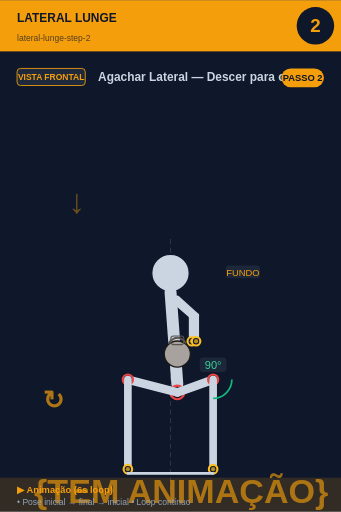
t = 0.00 s
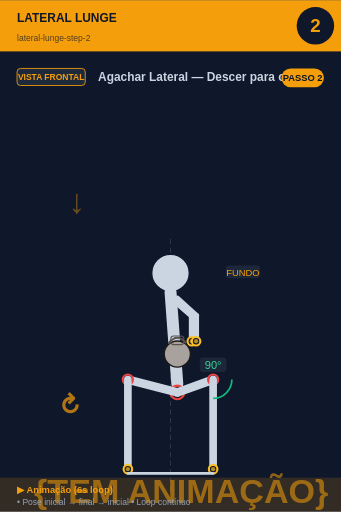
t = 0.75 s
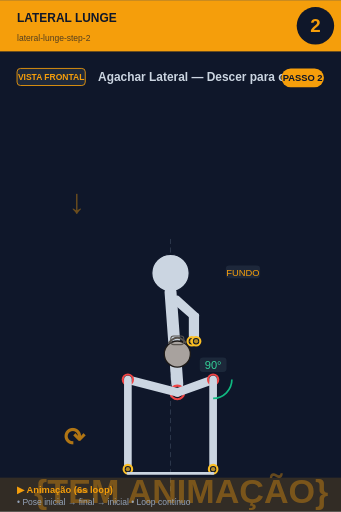
t = 2.25 s
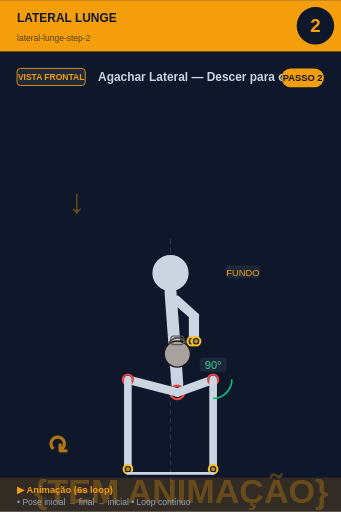
t = 3.00 s
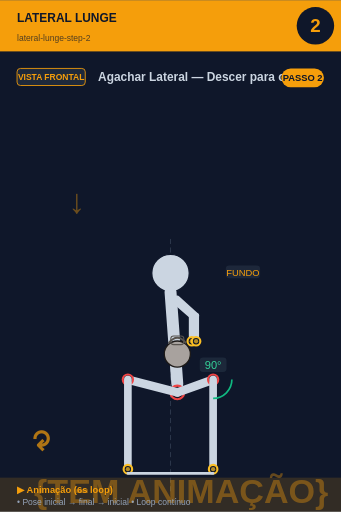
t = 3.75 s
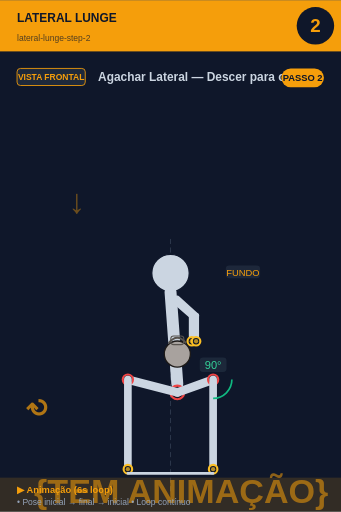
t = 5.25 s

The animated SVG that drew these frames (rendered in a browser with its animation timeline set to each time). Animation: 2 SMIL elements (animate=1,animateTransform=1); one cycle of 6.00 s, repeats indefinitely.

<svg xmlns="http://www.w3.org/2000/svg" viewBox="0 0 400 600" width="400" height="600">
<rect width="400" height="600" fill="#0f172a"/>

<!-- Header -->
<rect x="0" y="0" width="400" height="60" fill="#f59e0b"/>
<text x="20" y="25" font-size="14" font-weight="bold" fill="#0f172a" font-family="sans-serif">LATERAL LUNGE</text>
<text x="20" y="48" font-size="10" fill="#0f172a" opacity="0.7" font-family="sans-serif">lateral-lunge-step-2</text>

<!-- Step circle -->
<circle cx="370" cy="30" r="22" fill="#0f172a"/>
<text x="370" y="37" font-size="22" font-weight="bold" fill="#f59e0b" text-anchor="middle" font-family="sans-serif">2</text>

<!-- Vista + título -->
<rect x="20" y="80" width="80" height="20" rx="4" fill="#1e293b" stroke="#f59e0b" stroke-width="1"/>
<text x="60" y="94" font-size="10" font-weight="bold" fill="#f59e0b" text-anchor="middle" font-family="sans-serif">VISTA FRONTAL</text>
<text x="115" y="95" font-size="14" font-weight="bold" fill="#cbd5e1" font-family="sans-serif">Agachar Lateral — Descer para o Lad</text>

<!-- Corpo + animação -->
<g transform="translate(0, 50)">
<line x1="200" y1="230" x2="200" y2="530" stroke="#475569" stroke-width="1" stroke-dasharray="6,4" opacity="0.6"/><text x="80" y="200" font-size="40" fill="#f59e0b" opacity="0.4" font-weight="bold">↓</text><circle cx="200" cy="270" r="22" fill="#cbd5e1" stroke="#0f172a" stroke-width="1.5"/><line x1="200" y1="292" x2="208" y2="400" stroke="#cbd5e1" stroke-width="14" stroke-linecap="round"/><circle cx="208" cy="410" r="8" fill="#0f172a" stroke="#ef4444" stroke-width="2.5"/><circle cx="208" cy="410" r="5.5" fill="#ef4444" opacity="0.7"/><line x1="202" y1="300" x2="225" y2="320" stroke="#cbd5e1" stroke-width="7" stroke-linecap="round"/><line x1="208" y1="300" x2="230" y2="320" stroke="#cbd5e1" stroke-width="7" stroke-linecap="round"/><line x1="225" y1="320" x2="225" y2="350" stroke="#cbd5e1" stroke-width="7" stroke-linecap="round"/><line x1="230" y1="320" x2="230" y2="350" stroke="#cbd5e1" stroke-width="7" stroke-linecap="round"/><circle cx="225" cy="350" r="5" fill="#0f172a" stroke="#fbbf24" stroke-width="2.5"/><circle cx="225" cy="350" r="2.5" fill="#fbbf24" opacity="0.7"/><circle cx="230" cy="350" r="5" fill="#0f172a" stroke="#fbbf24" stroke-width="2.5"/><circle cx="230" cy="350" r="2.5" fill="#fbbf24" opacity="0.7"/><circle cx="208" cy="365" r="15.299999999999999" fill="#a8a29e" stroke="#1c1917" stroke-width="1.5"/><path d="M 197.8 352.25 Q 208 339.5 218.2 352.25" fill="none" stroke="#57534e" stroke-width="2.125"/><rect x="200.35" y="343.75" width="15.299999999999999" height="10.2" rx="3.4" fill="none" stroke="#57534e" stroke-width="1.275"/><line x1="208" y1="410" x2="250" y2="395" stroke="#cbd5e1" stroke-width="10" stroke-linecap="round"/><circle cx="250" cy="395" r="6" fill="#0f172a" stroke="#ef4444" stroke-width="2.5"/><circle cx="250" cy="395" r="3.5" fill="#ef4444" opacity="0.7"/><line x1="250" y1="395" x2="250" y2="500" stroke="#cbd5e1" stroke-width="9" stroke-linecap="round"/><circle cx="250" cy="500" r="5" fill="#0f172a" stroke="#fbbf24" stroke-width="2.5"/><circle cx="250" cy="500" r="2.5" fill="#fbbf24" opacity="0.7"/><line x1="208" y1="410" x2="150" y2="395" stroke="#cbd5e1" stroke-width="10" stroke-linecap="round"/><circle cx="150" cy="395" r="6" fill="#0f172a" stroke="#ef4444" stroke-width="2.5"/><circle cx="150" cy="395" r="3.5" fill="#ef4444" opacity="0.7"/><line x1="150" y1="395" x2="150" y2="500" stroke="#cbd5e1" stroke-width="9" stroke-linecap="round"/><circle cx="150" cy="500" r="5" fill="#0f172a" stroke="#fbbf24" stroke-width="2.5"/><circle cx="150" cy="500" r="2.5" fill="#fbbf24" opacity="0.7"/><path d="M 272.0 395.0 A 22 22 0 0 1 250.0 417.0" fill="none" stroke="#10b981" stroke-width="2"/><rect x="234.275" y="369" width="31.450000000000003" height="17" rx="4" fill="#1e293b" opacity="0.95"/><text x="250" y="383" font-size="13" fill="#34d399" text-anchor="middle" font-family="sans-serif" font-weight="500">90°</text><line x1="150" y1="505" x2="250" y2="505" stroke="#cbd5e1" stroke-width="3" stroke-linecap="round"/><rect x="264.875" y="261" width="40.25" height="15" rx="4" fill="#1e293b" opacity="0.95"/><text x="285" y="273" font-size="11" fill="#f59e0b" text-anchor="middle" font-family="sans-serif" font-weight="500">FUNDO</text>
<!-- Indicador de movimento animado no canto inferior -->
<g opacity="0.7">
<text x="40" y="540" font-size="40" fill="#f59e0b" font-weight="bold" font-family="sans-serif">
{TEM ANIMAÇÃO}
<animate attributeName="opacity" values="0.9;0.4;0.9" dur="6s" repeatCount="indefinite"/>
</text>
</g>
</g>

<!-- Footer -->
<rect x="0" y="560" width="400" height="40" fill="#f59e0b" opacity="0.15"/>
<text x="20" y="578" font-size="11" font-weight="bold" fill="#f59e0b" font-family="sans-serif">▶ Animação (6s loop)</text>
<text x="20" y="592" font-size="10" fill="#94a3b8" font-family="sans-serif">• Pose inicial → final → inicial • Loop contínuo</text>

<!-- Tag PASSO N -->
<g transform="translate(330, 80)">
<rect x="0" y="0" width="50" height="22" rx="11" fill="#f59e0b"/>
<text x="25" y="15" font-size="11" font-weight="bold" fill="#0f172a" text-anchor="middle" font-family="sans-serif">PASSO 2</text>
</g>

<!-- Seta animada (movimento ↕) -->
<g transform="translate(50, 480)">
<text font-size="30" fill="#f59e0b" font-weight="bold" font-family="sans-serif" opacity="0.7">↻
<animateTransform attributeName="transform" type="rotate" from="0 15 15" to="360 15 15" dur="6s" repeatCount="indefinite"/>
</text>
</g>
</svg>
